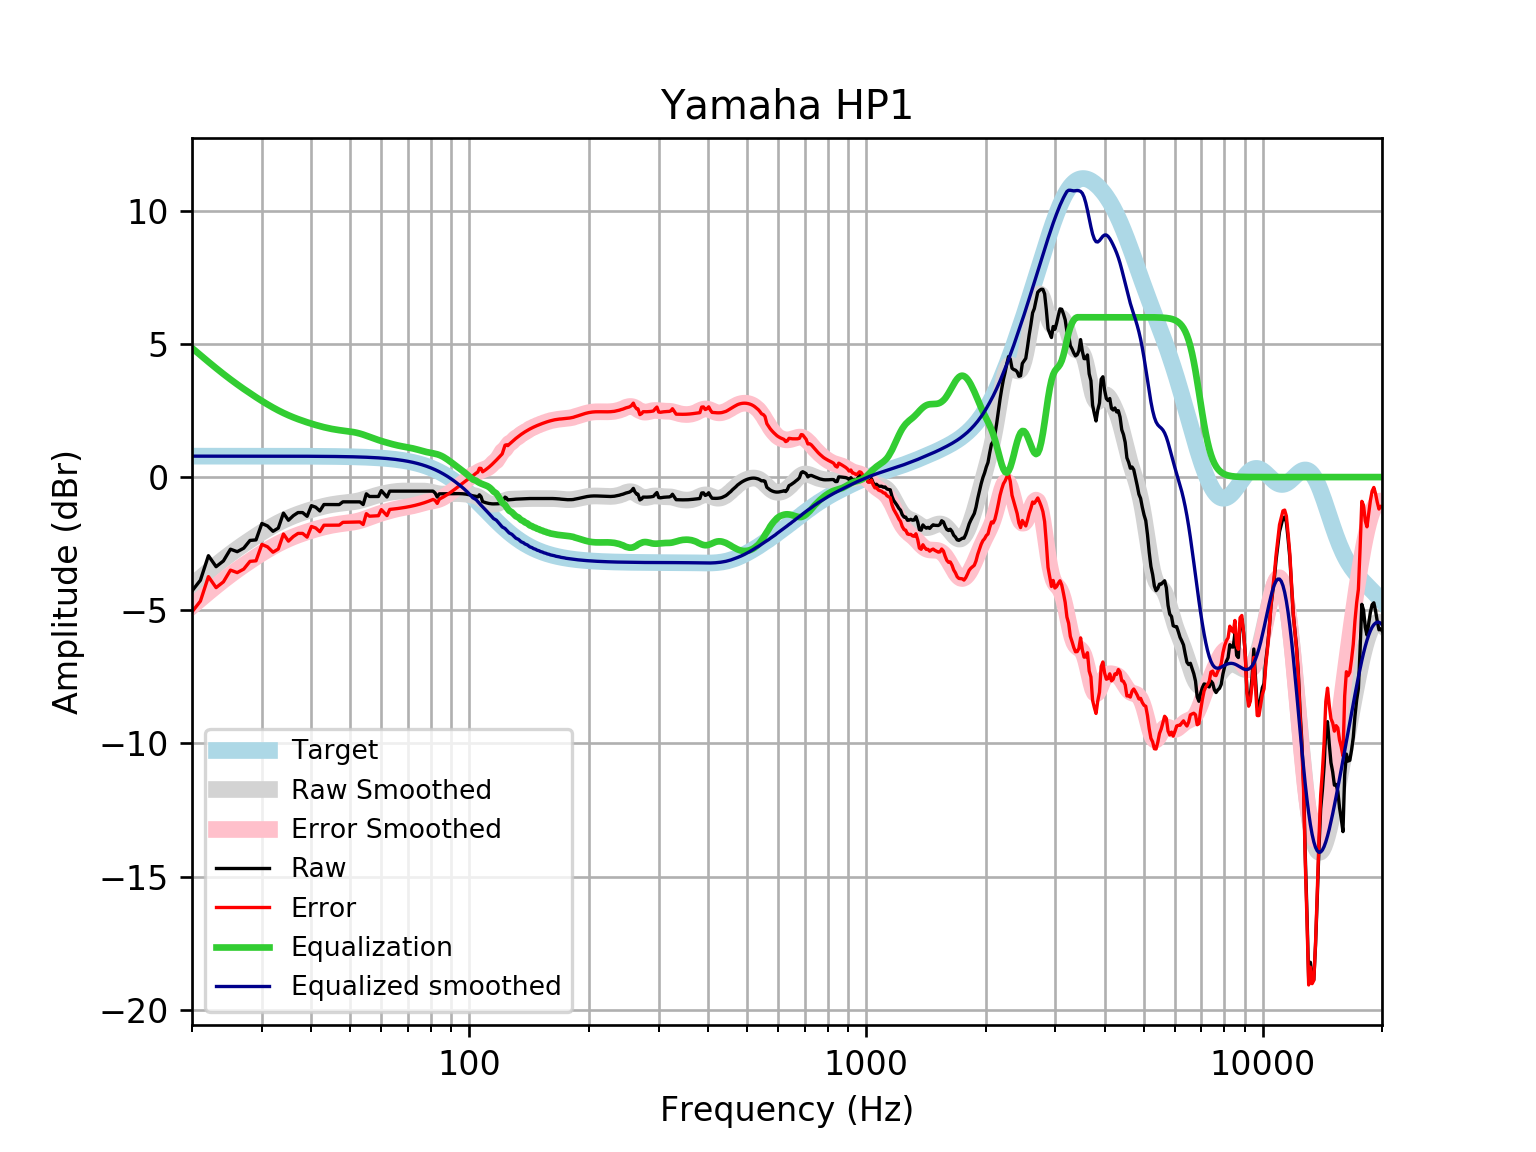

The data file committed next to this chart (first rows):
frequency, raw, error, smoothed, error_smoothed, equalization, equalized_raw, equalized_smoothed, target
20, -4.275, -5.061, -4.059, -4.845, 4.845, 0.5701, 0.7859, 0.7859
21, -3.871, -4.656, -3.792, -4.577, 4.577, 0.707, 0.7859, 0.7859
22, -2.95, -3.736, -3.54, -4.326, 4.326, 1.376, 0.7859, 0.7858
23, -3.363, -4.149, -3.304, -4.09, 4.09, 0.7268, 0.7858, 0.7858
24, -3.147, -3.933, -3.085, -3.871, 3.871, 0.7237, 0.7858, 0.7858
25, -2.707, -3.492, -2.883, -3.669, 3.669, 0.962, 0.7857, 0.7857
26, -2.8, -3.586, -2.696, -3.482, 3.482, 0.6818, 0.7857, 0.7857
27, -2.669, -3.455, -2.524, -3.309, 3.309, 0.64, 0.7856, 0.7856
28, -2.378, -3.164, -2.363, -3.149, 3.149, 0.7705, 0.7855, 0.7855
29, -2.358, -3.143, -2.213, -2.999, 2.999, 0.641, 0.7854, 0.7854
30, -1.741, -2.526, -2.074, -2.859, 2.859, 1.118, 0.7852, 0.7852
31, -1.835, -2.62, -1.944, -2.729, 2.729, 0.8947, 0.785, 0.785
32, -2.036, -2.821, -1.826, -2.611, 2.611, 0.5749, 0.7848, 0.7848
33, -1.915, -2.7, -1.719, -2.503, 2.503, 0.5881, 0.7846, 0.7846
34, -1.352, -2.136, -1.623, -2.407, 2.407, 1.055, 0.7843, 0.7843
35, -1.621, -2.405, -1.537, -2.321, 2.321, 0.7003, 0.7839, 0.7839
36, -1.449, -2.232, -1.461, -2.244, 2.244, 0.7953, 0.7835, 0.7835
37, -1.332, -2.115, -1.393, -2.176, 2.176, 0.8438, 0.783, 0.783
38, -1.332, -2.114, -1.331, -2.113, 2.113, 0.7816, 0.7824, 0.7824
39, -1.473, -2.254, -1.275, -2.056, 2.056, 0.584, 0.7818, 0.7818
40, -1.073, -1.854, -1.223, -2.004, 2.004, 0.9315, 0.781, 0.781
41, -1.131, -1.911, -1.176, -1.956, 1.956, 0.8257, 0.7801, 0.7801
42, -1.271, -2.05, -1.133, -1.912, 1.912, 0.6411, 0.7791, 0.7791
43, -1.03, -1.808, -1.095, -1.873, 1.873, 0.843, 0.778, 0.7779
44, -1.03, -1.807, -1.061, -1.838, 1.838, 0.8081, 0.7766, 0.7766
45, -1.03, -1.805, -1.033, -1.808, 1.808, 0.778, 0.7752, 0.7751
46, -1.031, -1.804, -1.009, -1.783, 1.783, 0.7523, 0.7735, 0.7734
47, -1.032, -1.804, -0.9903, -1.762, 1.762, 0.7295, 0.7715, 0.7715
48, -0.9294, -1.699, -0.9746, -1.744, 1.744, 0.8146, 0.7694, 0.7694
49, -0.9294, -1.696, -0.9605, -1.727, 1.727, 0.7981, 0.767, 0.767
50, -0.9294, -1.694, -0.9457, -1.71, 1.71, 0.7806, 0.7643, 0.7642
51, -0.9294, -1.691, -0.9281, -1.689, 1.689, 0.7599, 0.7612, 0.7612
52, -0.9294, -1.687, -0.9058, -1.664, 1.664, 0.7343, 0.7579, 0.7578
53, -0.9294, -1.683, -0.8782, -1.632, 1.632, 0.7029, 0.7541, 0.7541
54, -1.03, -1.78, -0.8457, -1.596, 1.596, 0.5656, 0.7499, 0.7499
55, -0.6277, -1.373, -0.8095, -1.555, 1.555, 0.9271, 0.7453, 0.7453
56, -0.7282, -1.468, -0.7719, -1.512, 1.512, 0.7838, 0.7402, 0.7401
57, -0.7282, -1.463, -0.7349, -1.469, 1.469, 0.7411, 0.7345, 0.7345
58, -0.7282, -1.457, -0.7002, -1.429, 1.429, 0.7003, 0.7283, 0.7283
59, -0.7282, -1.45, -0.6689, -1.39, 1.39, 0.6621, 0.7215, 0.7215
60, -0.507, -1.221, -0.6411, -1.355, 1.355, 0.8481, 0.714, 0.714
61, -0.6277, -1.333, -0.6165, -1.322, 1.322, 0.6947, 0.7058, 0.7058
62, -0.7484, -1.445, -0.5948, -1.292, 1.292, 0.5433, 0.6969, 0.6969
63, -0.5271, -1.214, -0.5755, -1.263, 1.263, 0.7356, 0.6871, 0.6871
64, -0.5271, -1.204, -0.5588, -1.235, 1.235, 0.7083, 0.6765, 0.6765
65, -0.5271, -1.192, -0.545, -1.21, 1.21, 0.683, 0.665, 0.665
66, -0.5271, -1.18, -0.5345, -1.187, 1.187, 0.66, 0.6525, 0.6525
67, -0.5271, -1.166, -0.5275, -1.167, 1.167, 0.6394, 0.639, 0.639
68, -0.5271, -1.152, -0.5237, -1.148, 1.148, 0.6211, 0.6244, 0.6244
69, -0.5271, -1.136, -0.5225, -1.131, 1.131, 0.6041, 0.6087, 0.6087
70, -0.5271, -1.119, -0.5227, -1.115, 1.115, 0.5874, 0.5918, 0.5918
71, -0.5271, -1.101, -0.5234, -1.097, 1.097, 0.5699, 0.5736, 0.5736
72, -0.5271, -1.081, -0.5236, -1.078, 1.078, 0.5507, 0.5541, 0.5541
73, -0.5271, -1.06, -0.523, -1.056, 1.056, 0.5292, 0.5333, 0.5333
74, -0.5271, -1.038, -0.5218, -1.033, 1.033, 0.5057, 0.511, 0.511
75, -0.5271, -1.014, -0.521, -1.008, 1.008, 0.4812, 0.4873, 0.4873
76, -0.5271, -0.9891, -0.5218, -0.9838, 0.9838, 0.4568, 0.462, 0.4621
77, -0.5271, -0.9623, -0.5258, -0.961, 0.961, 0.4339, 0.4352, 0.4353
78, -0.5271, -0.9339, -0.5339, -0.9406, 0.9406, 0.4135, 0.4068, 0.4068
79, -0.5271, -0.9039, -0.5464, -0.9231, 0.9231, 0.3959, 0.3767, 0.3768
... 553 more rows
